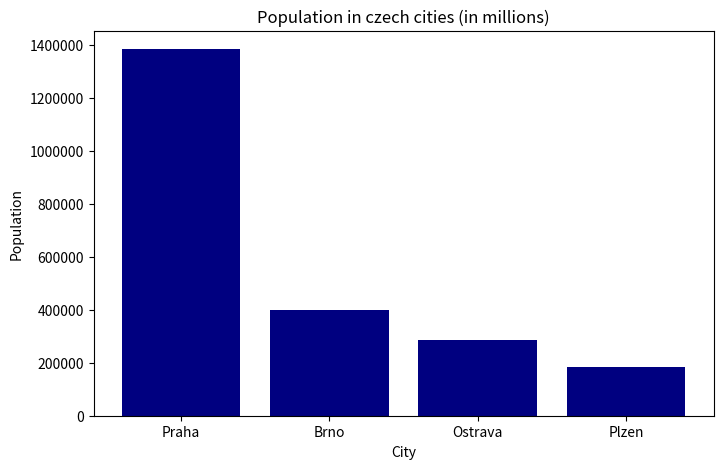

This chart was generated by the following Python code:
import matplotlib.pyplot as plt

data = {
    'Praha': 1_384_732,
    'Brno': 400_566,
    'Ostrava': 284_765,
    'Plzen': 185_599,
}

plt.figure(figsize=(8, 5))
plt.bar(data.keys(), data.values(), color='navy')
plt.ticklabel_format(style='plain', axis='y')
plt.title("Population in czech cities (in millions)")
plt.xlabel("City")
plt.ylabel("Population")
plt.show()